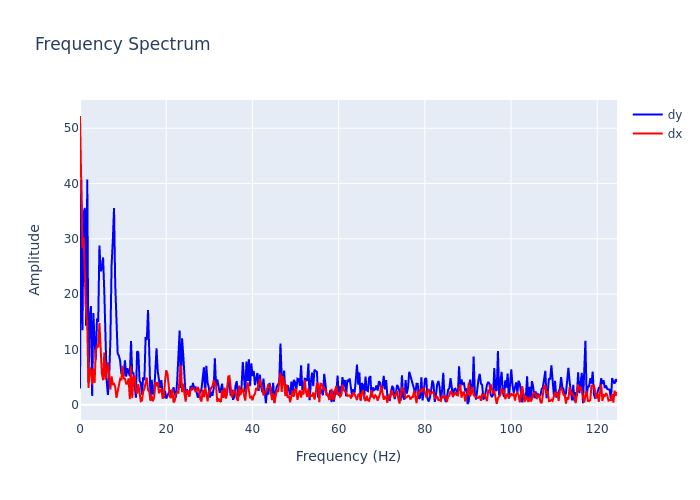

Data behind this chart, as committed beside it:
, frequency, dx, dy
0, 0.0, 52.22, 2.913
1, 0.2818, 38.67, 40.62
2, 0.5637, 28.37, 13.48
3, 0.8455, 30.28, 34.72
4, 1.127, 21.13, 35.6
5, 1.409, 17.2, 14.29
6, 1.691, 14.29, 40.73
7, 1.973, 3.039, 3.966
8, 2.255, 6.721, 15.97
9, 2.537, 6.218, 17.83
10, 2.818, 3.639, 1.587
11, 3.1, 6.544, 16.58
12, 3.382, 3.922, 11.61
13, 3.664, 9.701, 8.127
14, 3.946, 10.61, 15.58
15, 4.228, 10.39, 14.96
16, 4.51, 14.75, 28.78
17, 4.791, 10.99, 24.12
18, 5.073, 5.631, 24.68
19, 5.355, 4.419, 26.64
20, 5.637, 9.434, 20.39
21, 5.919, 4.52, 9.634
22, 6.201, 6.731, 4.121
23, 6.483, 7.636, 1.758
24, 6.764, 5.272, 5.046
25, 7.046, 2.751, 11.61
26, 7.328, 5.134, 25.19
27, 7.61, 3.718, 29.65
28, 7.892, 3.788, 35.56
29, 8.174, 3.224, 21.72
30, 8.455, 1.239, 15.68
31, 8.737, 2.477, 9.262
32, 9.019, 3, 8.871
33, 9.301, 4.626, 7.984
34, 9.583, 4.441, 5.692
35, 9.865, 7.036, 5.547
36, 10.15, 4.73, 5.253
37, 10.43, 4.698, 8.043
38, 10.71, 3.785, 5.057
39, 10.99, 3.802, 6.591
40, 11.27, 4.74, 5.907
41, 11.56, 0.9765, 5.155
42, 11.84, 6.885, 11.49
43, 12.12, 1.19, 5.623
44, 12.4, 4.921, 5.787
45, 12.68, 5.215, 3.849
46, 12.97, 2.674, 1.271
47, 13.25, 1.991, 9.631
48, 13.53, 3.712, 9.487
49, 13.81, 1.919, 4.364
50, 14.09, 0.6336, 3.948
51, 14.37, 0.7491, 1.818
52, 14.66, 2.332, 4.952
53, 14.94, 2.879, 4.428
54, 15.22, 4.039, 12.23
55, 15.5, 4.908, 11.7
56, 15.78, 2.628, 17.13
57, 16.07, 2.346, 9.643
58, 16.35, 0.6921, 0.8185
59, 16.63, 1.619, 4.481
... 383 more rows
